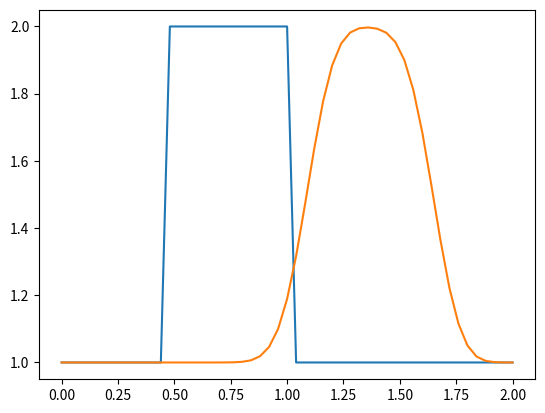

This chart was generated by the following Python code:
import numpy                       #here we load numpy
from matplotlib import pyplot      #here we load matplotlib
import time, sys                   #and load some utilities

# try changing this number from 41 to 81 and Run All ... what happens?
nx = 51
dx = 2 / (nx-1)

#nt is the number of timesteps we want to calculate
nt = 25

#dt is the amount of time each timestep covers (delta t)
dt = .025

#assume wavespeed of c = 1
c = 1


#numpy function ones()
u = numpy.ones(nx)
#setting u = 2 between 0.5 and 1 as per our I.C.s
u[int(.5 / dx):int(1 / dx + 1)] = 2
print(u)

pyplot.plot(numpy.linspace(0, 2, nx), u)


un = numpy.ones(nx) #initialize a temporary array

for n in range(nt):  #loop for values of n from 0 to nt, so it will run nt times
    un = u.copy() ##copy the existing values of u into un
    for i in range(1, nx): ## you can try commenting this line and...
    # for i in range(nx): ## ... uncommenting this line and see what happens!
      u[i] = un[i] - c * dt / dx * (un[i] - un[i-1])

pyplot.plot(numpy.linspace(0, 2, nx), u)
pyplot.show()
